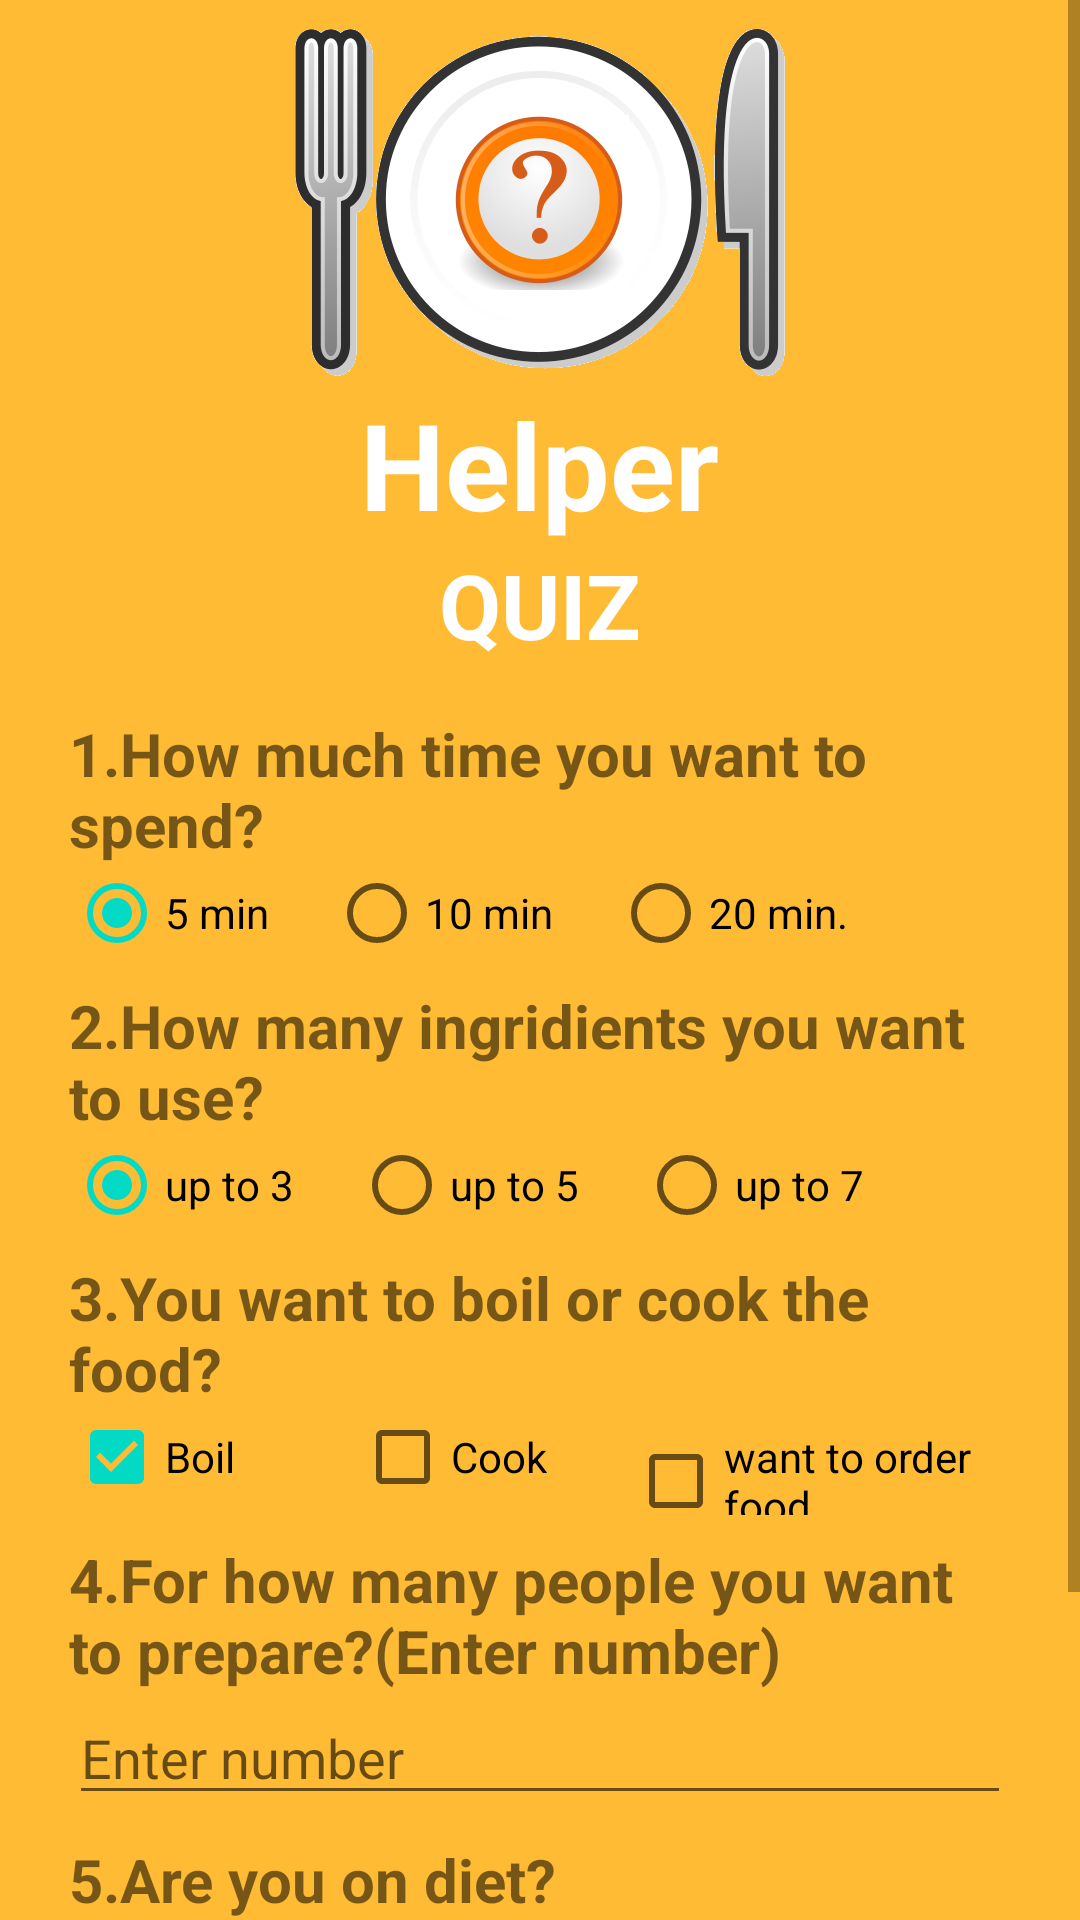

Produce the Android XML layout that renders to this screen, including the resource entries it uses.
<!-- AndroidManifest.xml: application theme AppTheme -->
<!-- res/layout/activity_quiz.xml -->
<?xml version="1.0" encoding="utf-8"?>
<ScrollView
    xmlns:android="http://schemas.android.com/apk/res/android"
    xmlns:tools="http://schemas.android.com/tools"
    android:layout_width="fill_parent"
    android:layout_height="fill_parent"

    tools:layout_marginTop="-100dp"

    android:fillViewport="true"
    tools:context=".MainActivity">
<RelativeLayout xmlns:android="http://schemas.android.com/apk/res/android"
    xmlns:tools="http://schemas.android.com/tools"
    android:id="@+id/activity_quiz"
    android:layout_width="match_parent"
    android:layout_height="match_parent"
    android:padding="7dp"
    tools:context="com.example.android.helper.QuizActivity"
    android:background="@android:color/holo_orange_light"
    android:orientation="vertical">
    <ImageView
        android:id="@+id/logo"
        android:layout_width="wrap_content"
        android:layout_height="wrap_content"
        android:src="@drawable/foodlogo"
        android:layout_centerHorizontal="true"
        />
    <TextView
        android:id="@+id/text_logo"
        android:layout_width="wrap_content"
        android:layout_height="wrap_content"
        android:text="Helper"
        android:layout_centerHorizontal="true"
        android:textSize="40dp"
        android:layout_below="@id/logo"
        android:textColor="@android:color/white"
        android:textStyle="bold"
        />

    <TextView
        android:id="@+id/header"
        android:layout_width="wrap_content"
        android:layout_height="wrap_content"
        android:text="@string/quiz"
        android:layout_below="@id/text_logo"
        android:textColor="@android:color/white"
        android:layout_centerHorizontal="true"
        android:textSize="30sp"
        android:textStyle="bold"
        android:textAllCaps="true"
        />
    
    <LinearLayout
        android:id="@+id/layout_question_1"
        android:layout_width="match_parent"
        android:layout_height="wrap_content"
        android:layout_below="@id/header"
        android:orientation="vertical"
        android:padding="16dp">

        <TextView
            android:layout_width="wrap_content"
            android:layout_height="wrap_content"
            android:text="1.How much time you want to spend?"
            android:layout_below="@id/header"
            android:textSize="20sp"
            android:textStyle="bold"
            android:id="@+id/textView"  />

        <RadioGroup
            android:layout_width="wrap_content"
            android:layout_height="wrap_content"
            android:layout_below="@id/textView"
            android:id="@+id/myRadioGroup"
            android:orientation="horizontal"
            android:checkedButton="@+id/fiveMin" >

            <RadioButton
                android:layout_width="wrap_content"
                android:layout_height="wrap_content"
                android:id="@+id/fiveMin"
                android:paddingRight="20dp"
                android:text="@string/_5_min" />

            <RadioButton
                android:layout_width="wrap_content"
                android:layout_height="wrap_content"
                android:id="@+id/tenMin"
                android:paddingRight="20dp"
                android:text="@string/_10_min" />

            <RadioButton
                android:layout_width="wrap_content"
                android:layout_height="wrap_content"
                android:id="@+id/twentyMin"
                android:text="@string/_20_min" />

        </RadioGroup>

        <TextView
            android:layout_width="wrap_content"
            android:layout_height="wrap_content"
            android:text="2.How many ingridients you want to use?"
            android:layout_below="@id/header"
            android:textSize="20sp"
            android:textStyle="bold"
            android:id="@+id/secondtextView"
            android:paddingTop="8dp"/>

        <RadioGroup
            android:layout_width="wrap_content"
            android:layout_height="wrap_content"
            android:layout_below="@id/secondtextView"
            android:id="@+id/myRadioGroupSec"
            android:orientation="horizontal"
            android:checkedButton="@+id/threeIng" >

            <RadioButton
                android:layout_width="wrap_content"
                android:layout_height="wrap_content"
                android:id="@+id/threeIng"
                android:paddingRight="20dp"
                android:text="up to 3" />

            <RadioButton
                android:layout_width="wrap_content"
                android:layout_height="wrap_content"
                android:id="@+id/fiveIng"
                android:paddingRight="20dp"
                android:text="up to 5" />

            <RadioButton
                android:layout_width="wrap_content"
                android:layout_height="wrap_content"
                android:id="@+id/sevenIng"
                android:text="up to 7" />

        </RadioGroup>

        <TextView
            android:layout_width="wrap_content"
            android:layout_height="wrap_content"
            android:text="3.You want to boil or cook the food?"
            android:layout_below="@id/header"
            android:textSize="20sp"
            android:textStyle="bold"
            android:id="@+id/thirdtextView"
            android:paddingTop="8dp"/>

        <LinearLayout
            android:layout_width="match_parent"
            android:layout_height="wrap_content"
            android:orientation="horizontal">
        <CheckBox
            android:id="@+id/checkBox1"
            android:layout_width="wrap_content"
            android:layout_height="wrap_content"
            android:text="Boil"
            android:checked="true"
            />

        <CheckBox
            android:id="@+id/checkBox2"
            android:layout_width="wrap_content"
            android:layout_height="wrap_content"
            android:text="Cook"

            android:layout_marginStart="40dp"
            android:layout_marginLeft="40dp"
            />
        <CheckBox
            android:id="@+id/checkBox3"
            android:layout_width="wrap_content"
            android:layout_height="wrap_content"
            android:text="want to order food"
            android:layout_marginStart="27dp"
            android:layout_marginLeft="27dp" />
        </LinearLayout>

        <TextView
            android:layout_width="wrap_content"
            android:layout_height="wrap_content"
            android:text="4.For how many people you want to prepare?(Enter number)"
            android:layout_below="@id/header"
            android:textSize="20sp"
            android:textStyle="bold"
            android:id="@+id/fourthtextView"
            android:paddingTop="8dp"/>

        <EditText
            android:layout_width="match_parent"
            android:layout_height="wrap_content"
            android:inputType="number"
            android:ems="10"
            android:hint="Enter number"
            android:id="@+id/editText" />
        <TextView
            android:layout_width="wrap_content"
            android:layout_height="wrap_content"
            android:text="5.Are you on diet?"
            android:layout_below="@id/header"
            android:textSize="20sp"
            android:textStyle="bold"
            android:id="@+id/fifthtextView"
            android:paddingTop="8dp"/>
        <LinearLayout
            android:layout_width="match_parent"
            android:layout_height="wrap_content"
            android:orientation="horizontal"
            android:id="@+id/fifthquestion">
            <CheckBox
                android:id="@+id/diet_checkBox1"
                android:layout_width="wrap_content"
                android:layout_height="wrap_content"
                android:text="Yes"
                android:checked="true"
                />

            <CheckBox
                android:id="@+id/diet_checkBox2"
                android:layout_width="wrap_content"
                android:layout_height="wrap_content"
                android:text="No"

                android:layout_marginStart="40dp"
                android:layout_marginLeft="40dp"
                />
            <CheckBox
                android:id="@+id/diet_checkBox3"
                android:layout_width="wrap_content"
                android:layout_height="wrap_content"
                android:text="Not sure"
                android:layout_marginStart="27dp"
                android:layout_marginLeft="27dp" />
        </LinearLayout>
        <Button
            android:layout_width="wrap_content"
            android:layout_height="wrap_content"
            android:layout_below="@id/fifthquestion"
            android:layout_marginTop="10dp"
            android:id="@+id/chooseBtn"
            android:text="Submit"
            android:onClick="Submit"/>
        <TextView
            android:layout_width="wrap_content"
            android:layout_height="wrap_content"
            android:id="@+id/text"/>
    </LinearLayout>

</RelativeLayout>
</ScrollView>
<!-- resources referenced by this layout -->
<resources>
  <!-- drawable foodlogo: png bitmap (drawable-hdpi, 21538 bytes) -->
  <string name="_10_min">10 min</string>
  <string name="_20_min">20 min.</string>
  <string name="_5_min">5 min</string>
  <string name="quiz">Quiz</string>
  <style name="AppTheme" parent="Theme.AppCompat.Light.NoActionBar">
          
          <item name="colorPrimary">@color/colorPrimary</item>
          <item name="colorPrimaryDark">@color/colorPrimaryDark</item>
          <item name="colorAccent">@color/colorAccent</item>
      </style>
  <!-- not gathered from this repository: default colours our renderer supplied (Android Studio template values) -->
  <color name="colorPrimary">#FF6200EE</color>
  <color name="colorPrimaryDark">#FF3700B3</color>
  <color name="colorAccent">#FF03DAC5</color>
</resources>
